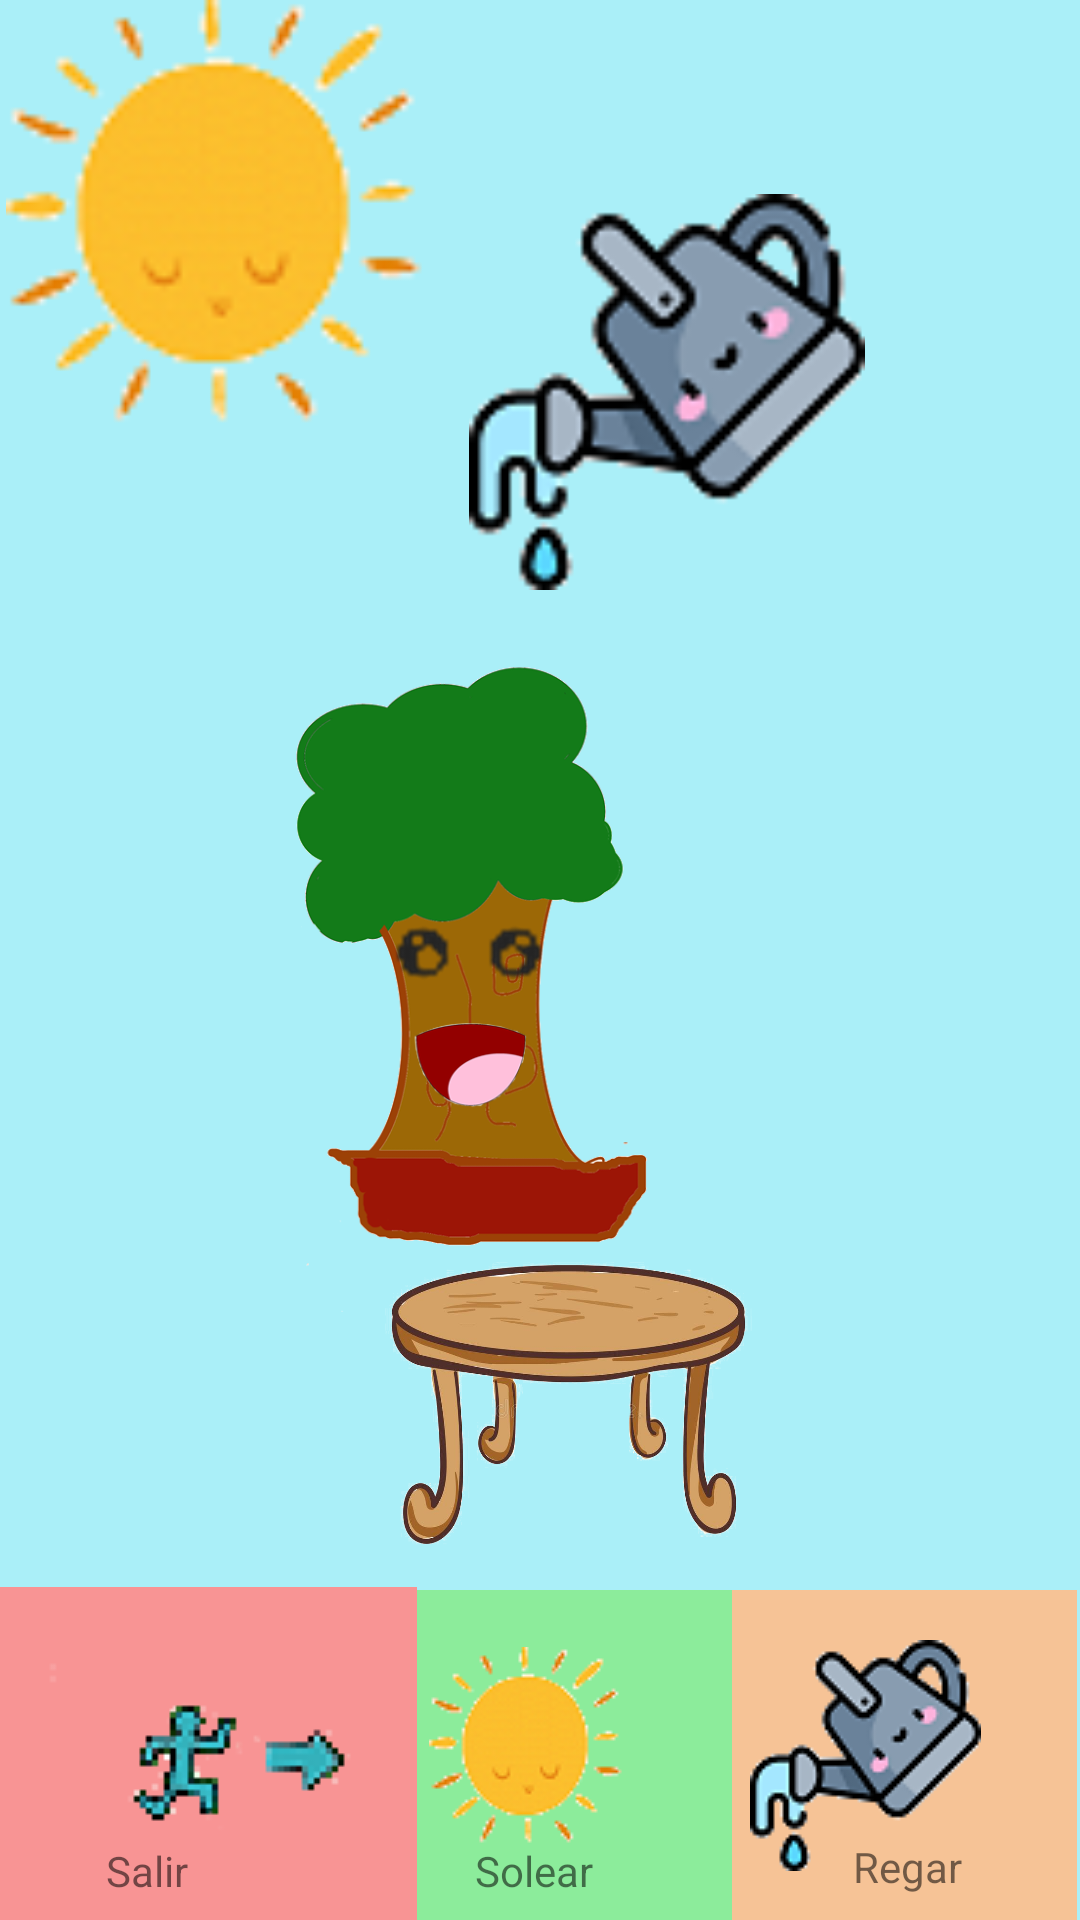

The Android layout XML behind this screen, and the referenced resources:
<!-- AndroidManifest.xml: application theme Theme.IMEPPAC -->
<!-- res/layout/simulacion.xml -->
<?xml version="1.0" encoding="utf-8"?>
<androidx.constraintlayout.widget.ConstraintLayout xmlns:android="http://schemas.android.com/apk/res/android"
    xmlns:app="http://schemas.android.com/apk/res-auto"
    xmlns:tools="http://schemas.android.com/tools"
    android:layout_width="match_parent"
    android:layout_height="match_parent"
    android:background="#AAEFF8" >

    <ImageView
        android:id="@+id/imageView3"
        android:layout_width="417dp"
        android:layout_height="263dp"
        app:layout_constraintBottom_toBottomOf="parent"
        app:layout_constraintEnd_toEndOf="parent"
        app:layout_constraintHorizontal_bias="1.0"
        app:layout_constraintStart_toStartOf="parent"
        app:layout_constraintTop_toTopOf="parent"
        app:srcCompat="@drawable/planta" />

    <ImageView
        android:id="@+id/imageView5"
        android:layout_width="159dp"
        android:layout_height="155dp"
        app:layout_constraintBottom_toBottomOf="parent"
        app:layout_constraintEnd_toEndOf="parent"
        app:layout_constraintHorizontal_bias="0.0"
        app:layout_constraintStart_toStartOf="parent"
        app:layout_constraintTop_toTopOf="parent"
        app:layout_constraintVertical_bias="0.0"
        app:srcCompat="@drawable/sol" />

    <ImageView
        android:id="@+id/imageView7"
        android:layout_width="144dp"
        android:layout_height="132dp"
        app:layout_constraintBottom_toBottomOf="parent"
        app:layout_constraintEnd_toEndOf="parent"
        app:layout_constraintHorizontal_bias="0.696"
        app:layout_constraintStart_toStartOf="parent"
        app:layout_constraintTop_toTopOf="parent"
        app:layout_constraintVertical_bias="0.127"
        app:srcCompat="@drawable/regadera" />

    <ImageButton
        android:id="@+id/imageButton3"
        android:layout_width="141dp"
        android:layout_height="110dp"
        android:background="#F6C396"
        app:layout_constraintBottom_toBottomOf="parent"
        app:layout_constraintEnd_toEndOf="@+id/imageView3"
        app:layout_constraintHorizontal_bias="0.996"
        app:layout_constraintStart_toStartOf="parent"
        app:layout_constraintTop_toTopOf="parent"
        app:layout_constraintVertical_bias="1.0"
        app:srcCompat="@drawable/regadera" />

    <TextView
        android:id="@+id/textView7"
        android:layout_width="42dp"
        android:layout_height="26dp"
        android:background="#00BA7676"
        android:backgroundTint="#FAFAFA"
        android:text="Regar"
        app:layout_constraintBottom_toBottomOf="parent"
        app:layout_constraintEnd_toEndOf="parent"
        app:layout_constraintHorizontal_bias="0.894"
        app:layout_constraintStart_toStartOf="parent"
        app:layout_constraintTop_toTopOf="parent"
        app:layout_constraintVertical_bias="0.998" />

    <ImageButton
        android:id="@+id/imageButton9"
        android:layout_width="130dp"
        android:layout_height="110dp"
        android:background="#8CEC9B"
        app:layout_constraintBottom_toBottomOf="parent"
        app:layout_constraintEnd_toEndOf="parent"
        app:layout_constraintHorizontal_bias="0.496"
        app:layout_constraintStart_toStartOf="parent"
        app:layout_constraintTop_toTopOf="parent"
        app:layout_constraintVertical_bias="1.0"
        app:srcCompat="@drawable/sol" />

    <TextView
        android:id="@+id/textView21"
        android:layout_width="42dp"
        android:layout_height="26dp"
        android:background="#00BA7676"
        android:backgroundTint="#FAFAFA"
        android:text="Solear"
        app:layout_constraintBottom_toBottomOf="parent"
        app:layout_constraintEnd_toEndOf="parent"
        app:layout_constraintHorizontal_bias="0.498"
        app:layout_constraintStart_toStartOf="parent"
        app:layout_constraintTop_toTopOf="parent"
        app:layout_constraintVertical_bias="1.0" />

    <ImageButton
        android:id="@+id/imageButton10"
        android:layout_width="139dp"
        android:layout_height="111dp"
        android:background="#F89494"
        app:layout_constraintBottom_toBottomOf="parent"
        app:layout_constraintEnd_toEndOf="parent"
        app:layout_constraintHorizontal_bias="0.0"
        app:layout_constraintStart_toStartOf="parent"
        app:layout_constraintTop_toTopOf="parent"
        app:layout_constraintVertical_bias="1.0"
        app:srcCompat="@drawable/salida" />

    <TextView
        android:id="@+id/textView22"
        android:layout_width="42dp"
        android:layout_height="26dp"
        android:background="#00BA7676"
        android:backgroundTint="#FAFAFA"
        android:text="Salir"
        app:layout_constraintBottom_toBottomOf="parent"
        app:layout_constraintEnd_toEndOf="parent"
        app:layout_constraintHorizontal_bias="0.111"
        app:layout_constraintStart_toStartOf="parent"
        app:layout_constraintTop_toTopOf="parent"
        app:layout_constraintVertical_bias="1.0" />

    <ImageView
        android:id="@+id/imageView6"
        android:layout_width="155dp"
        android:layout_height="105dp"
        app:layout_constraintBottom_toBottomOf="parent"
        app:layout_constraintEnd_toEndOf="parent"
        app:layout_constraintHorizontal_bias="0.546"
        app:layout_constraintStart_toStartOf="parent"
        app:layout_constraintTop_toTopOf="parent"
        app:layout_constraintVertical_bias="0.777"
        app:srcCompat="@drawable/mesa" />

</androidx.constraintlayout.widget.ConstraintLayout>
<!-- resources referenced by this layout -->
<resources>
  <!-- drawable mesa: png bitmap (drawable, 307462 bytes) -->
  <!-- drawable planta: png bitmap (drawable, 84088 bytes) -->
  <!-- drawable regadera: png bitmap (drawable, 6606 bytes) -->
  <!-- drawable salida: png bitmap (drawable, 3115 bytes) -->
  <!-- drawable sol: png bitmap (drawable, 6246 bytes) -->
  <style name="Theme.IMEPPAC" parent="Theme.MaterialComponents.DayNight.DarkActionBar">
          
          <item name="colorPrimary">@color/purple_500</item>
          <item name="colorPrimaryVariant">@color/purple_700</item>
          <item name="colorOnPrimary">@color/white</item>
          
          <item name="colorSecondary">@color/teal_200</item>
          <item name="colorSecondaryVariant">@color/teal_700</item>
          <item name="colorOnSecondary">@color/black</item>
          
          <item name="android:statusBarColor" tools:targetApi="l">?attr/colorPrimaryVariant</item>
          
      </style>
  <color name="purple_500">#1C8379</color>
  <color name="purple_700">#1C8379</color>
  <color name="white">#FFFFFF</color>
  <color name="teal_200">#1DC1B1</color>
  <color name="teal_700">#FFFFFF</color>
  <color name="black">#06786E</color>
</resources>
